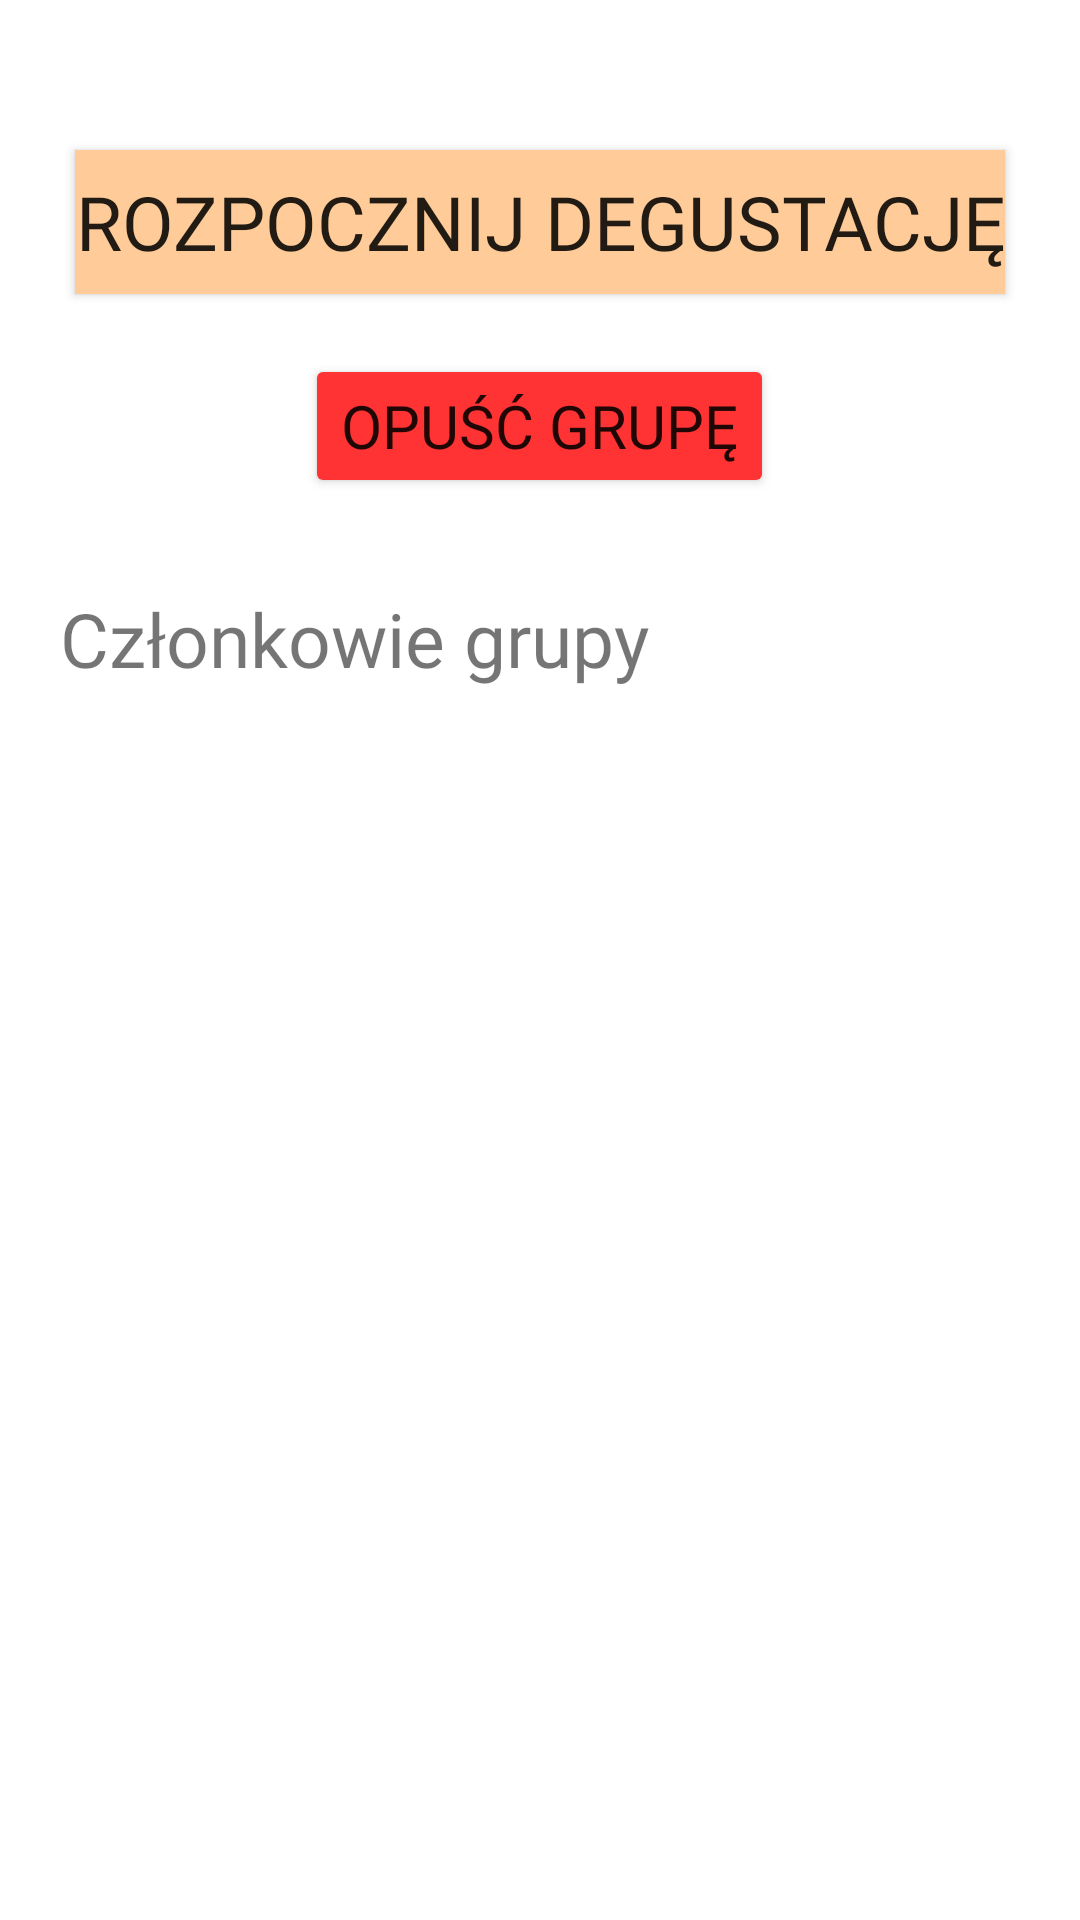

Here is an Android app screen rendered from its layout file. Give the layout XML and the strings, colors and styles it references.
<!-- AndroidManifest.xml: application theme AppTheme -->
<!-- res/layout/fragment_group_details.xml -->
<?xml version="1.0" encoding="utf-8"?>
<LinearLayout xmlns:android="http://schemas.android.com/apk/res/android"
    xmlns:tools="http://schemas.android.com/tools"
    android:layout_width="match_parent"
    android:layout_height="match_parent"
    xmlns:app="http://schemas.android.com/apk/res-auto"
    android:orientation="vertical"
    android:background="#ffffff">

    <ScrollView
        android:layout_width="match_parent"
        android:layout_height="wrap_content">


        <LinearLayout
            android:layout_width="match_parent"
            android:layout_height="wrap_content"
            android:orientation="vertical">


    <Button
        android:id="@+id/startTasting"
        android:layout_width="wrap_content"
        android:layout_height="wrap_content"
        android:text="Rozpocznij degustację"
        android:fontFamily="@font/hanaleifill"
        android:textSize="25sp"
        android:layout_marginTop="50dp"
        app:layout_constraintEnd_toEndOf="parent"
        app:layout_constraintStart_toStartOf="parent"
        app:layout_constraintTop_toTopOf="parent"
        tools:ignore="MissingConstraints"
        android:background="#FFCC99"
        android:layout_gravity="center"/>

    <Button
        android:id="@+id/leaveGroup"
        android:layout_width="wrap_content"
        android:layout_height="wrap_content"
        android:text="Opuść grupę"
        android:fontFamily="@font/hanaleifill"
        android:textSize="20sp"
        android:backgroundTint="#FF3333"
        android:layout_marginTop="20dp"
        app:layout_constraintEnd_toEndOf="parent"
        app:layout_constraintStart_toStartOf="parent"
        app:layout_constraintTop_toBottomOf="@id/users"
        tools:ignore="MissingConstraints"
        android:layout_gravity="center"/>

    <LinearLayout
        android:layout_width="match_parent"
        android:layout_height="wrap_content"
        android:orientation="vertical"
        app:layout_constraintTop_toBottomOf="@id/startTasting"
        android:layout_marginTop="30dp"
        android:id="@+id/users"
        android:layout_gravity="center">

        <TextView
            android:id="@+id/textView4"
            android:layout_width="wrap_content"
            android:layout_height="wrap_content"
            android:text="Członkowie grupy"
            android:fontFamily="@font/hanaleifill"
            android:textSize="25sp"
            android:layout_marginLeft="20dp"
            tools:layout_editor_absoluteX="65dp"
            tools:layout_editor_absoluteY="84dp" />

        <androidx.recyclerview.widget.RecyclerView
            android:id="@+id/usersInGroupList"
            android:layout_width="match_parent"
            android:layout_height="wrap_content"
            android:layout_marginTop="20dp"
            app:layoutManager="LinearLayoutManager"
            tools:context=".fragments.GroupSeeDetailsFragment"
            tools:listitem="@layout/fragment_users_in_group_item" />


    </LinearLayout>

        </LinearLayout>
    </ScrollView>
</LinearLayout>
<!-- res/layout/fragment_users_in_group_item.xml (included above) -->
<?xml version="1.0" encoding="utf-8"?>
<androidx.cardview.widget.CardView
    xmlns:android="http://schemas.android.com/apk/res/android"
    android:layout_width="match_parent"
    android:layout_height="wrap_content"
    android:layout_margin="5dp"
    android:id="@+id/item_container"
    android:background="?android:windowBackground">

    <RelativeLayout
        android:layout_width="match_parent"
        android:layout_height="match_parent"
        android:padding="8dp">

        <androidx.appcompat.widget.AppCompatImageView
            android:layout_width="60dp"
            android:layout_height="60dp"
            android:src="@drawable/ic_account_circle_black_24dp"
            android:id="@+id/img"/>




        <LinearLayout
            android:id="@+id/crud"
            android:layout_width="wrap_content"
            android:layout_height="wrap_content"
            android:orientation="horizontal"
            android:layout_alignParentEnd="true"
            android:layout_alignParentRight="true"
            android:layout_marginRight="2dp"
            android:layout_marginLeft="4dp"
            android:layout_marginEnd="2dp"
            android:layout_marginStart="4dp">


            <Button
                android:id="@+id/btn_remove"
                android:layout_width="50dip"
                android:layout_height="wrap_content"
                android:layout_weight="1"
                android:backgroundTint="#FF3333"
                android:drawableStart="@drawable/ic_baseline_remove_circle_outline_24"
                android:visibility="gone"/>

        </LinearLayout>


            <LinearLayout
                android:id="@+id/detail"
                android:layout_width="match_parent"
                android:layout_height="wrap_content"
                android:orientation="vertical"
                android:layout_marginTop="10dp"
                android:layout_toStartOf="@id/crud"
                android:gravity="start"
                android:layout_toEndOf="@id/img">

                <LinearLayout
                    android:layout_width="wrap_content"
                    android:layout_height="wrap_content"
                    android:orientation="horizontal">
                    <TextView
                        android:id="@+id/main_info"
                        android:layout_width="wrap_content"
                        android:layout_height="wrap_content"
                        android:layout_marginLeft="8dp"
                        android:layout_marginRight="8dp"
                        android:fontFamily="@font/hanaleifill"
                        android:textSize="20sp"/>
                    <TextView
                        android:id="@+id/add_info"
                        android:layout_width="wrap_content"
                        android:layout_height="wrap_content"
                        android:layout_marginLeft="8dp"
                        android:layout_marginRight="8dp"
                        android:fontFamily="@font/hanaleifill"
                        android:textSize="18sp"/>
                </LinearLayout>
                <TextView
                    android:id="@+id/more_info"
                    android:layout_width="wrap_content"
                    android:layout_height="wrap_content"
                    android:layout_marginLeft="8dp"
                    android:layout_marginRight="8dp"
                    android:fontFamily="@font/hanaleifill"
                    android:textSize="18sp"/>


            </LinearLayout>




    </RelativeLayout>

</androidx.cardview.widget.CardView>
<!-- resources referenced by this layout -->
<resources>
  <style name="AppTheme" parent="Theme.AppCompat.Light.DarkActionBar">
          
          <item name="colorPrimary">@color/colorPrimary</item>
          <item name="colorPrimaryDark">@color/colorPrimaryDark</item>
          <item name="colorAccent">@color/colorAccent</item>
          <item name="windowActionBar">false</item>
          <item name="windowNoTitle">true</item>
  
      </style>
  <color name="colorPrimary">#fd5305</color>
  <color name="colorPrimaryDark">#ff6e2c</color>
  <color name="colorAccent">#ff9463</color>
</resources>
